Run: headless pygame with SDL's dummy video driver; simulated clock (each Clock.tick advances the game by its frame time, no real sleeping); random seed 0; keys injected as events and as key.get_pressed() state; mouse plan: one left click at the window centre at the start of phase 2, then a move to the lower-right quarter at the start of phase 3.
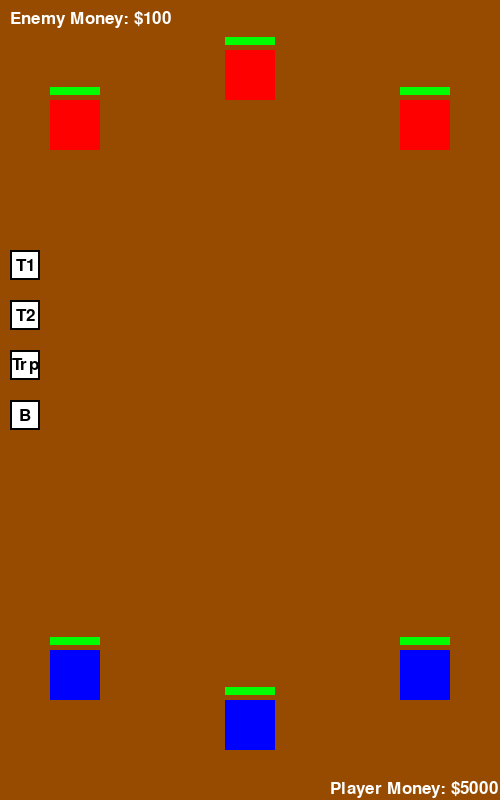
Frame 1 of 4 · flips 1–60 · no input
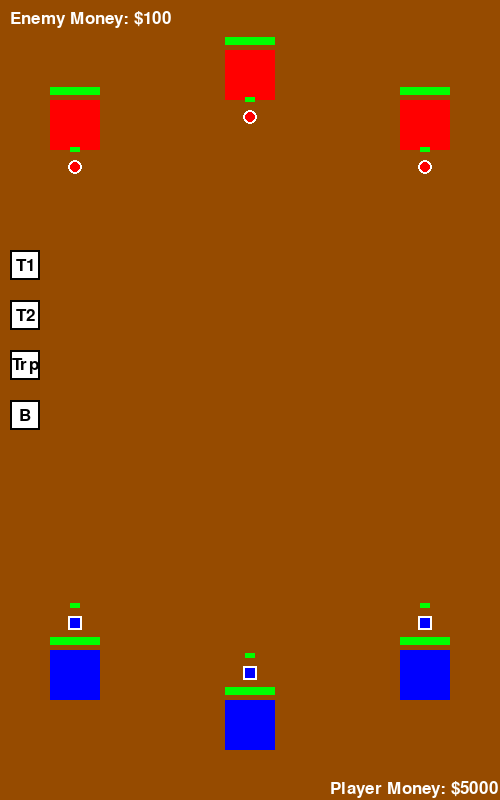
Frame 2 of 4 · flips 61–180 · clicked the window centre · tapped SPACE, RETURN · held RIGHT (→), D
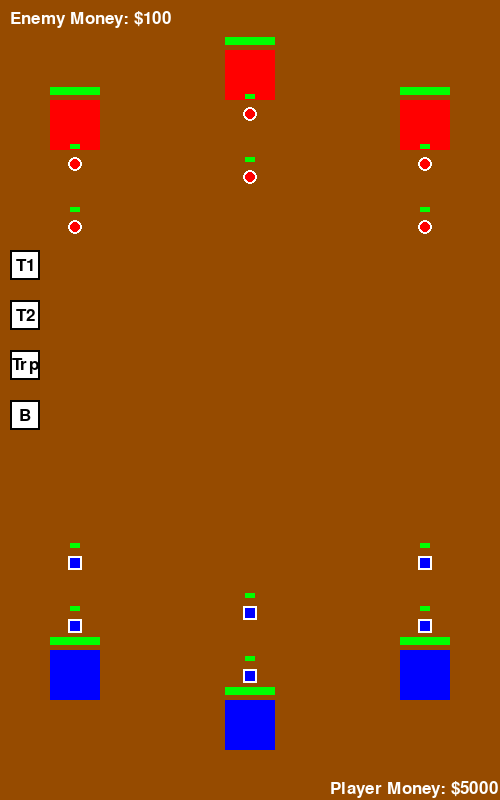
Frame 3 of 4 · flips 181–300 · moved the mouse to the lower-right quarter · held DOWN (↓), S
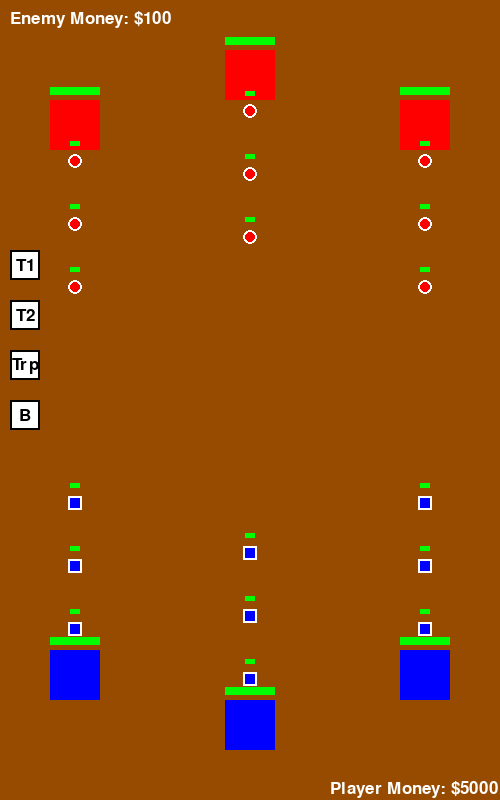
Frame 4 of 4 · flips 301–420 · held LEFT (←), A, UP (↑), W

The pygame program that drew these frames:

import pygame
import random

# Initialize Pygame
pygame.init()

# Screen dimensions and settings
SCREEN_WIDTH = 500
SCREEN_HEIGHT = 800
FPS = 60
screen = pygame.display.set_mode((SCREEN_WIDTH, SCREEN_HEIGHT))
pygame.display.set_caption("Blue vs Red")
clock = pygame.time.Clock()
font = pygame.font.Font(None, 26)

# Colors
WHITE = (255, 255, 255)
BROWN = (150,75,0)
BLACK = (0, 0, 0)
RED = (255, 0, 0)
GREEN = (0, 255, 0)
BLUE = (0, 0, 255)

# Game Variables
TOWER_SIZE = 50
BASE_SIZE = 100
TROOP_SIZE = 10
TROOP_SPEED = .5
TROOP_HEALTH = 10
TROOP_DAMAGE = .1
SPAWN_INTERVAL = 2000  # in milliseconds
MONEY_INCREMENT = 10

# Classes
class Tower:
    def __init__(self, x, y, is_enemy=False):
        self.rect = pygame.Rect(x, y, TOWER_SIZE, TOWER_SIZE)
        self.health = 100
        self.max_health = 100  # For percentage calculation
        self.is_enemy = is_enemy
        self.spawn_interval = SPAWN_INTERVAL  # Instance-specific spawn interval
        self.attack_power = 1    
        self.last_spawn_time = pygame.time.get_ticks()  # Track last spawn time
        self.upgrades = {
            "health": {"value": 50, "cost": 50},
            "spawn_rate": {"value": -200, "cost": 100},  # Reduce spawn interval
            "attack": {"value": 1, "cost": 75},
        }
    def apply_upgrade(self, upgrade, player_money):
        """Apply an upgrade to this specific tower or base."""
        if self.is_enemy:
            return 0  # Do not allow upgrades for enemy towers

        if upgrade == "health" and player_money >= self.upgrades["health"]["cost"]:
            self.health = min(self.health + self.upgrades["health"]["value"], self.max_health)
            return self.upgrades["health"]["cost"]

        elif upgrade == "spawn_rate" and player_money >= self.upgrades["spawn_rate"]["cost"]:
            self.spawn_interval = max(500, self.spawn_interval + self.upgrades["spawn_rate"]["value"])
            return self.upgrades["spawn_rate"]["cost"]

        elif upgrade == "attack" and player_money >= self.upgrades["attack"]["cost"]:
            self.attack_power += self.upgrades["attack"]["value"]
            return self.upgrades["attack"]["cost"]

        return 0  # If upgrade is not applicable

    def draw_health_bar(self, screen):
        """Draw a health bar on top of the tower."""
        bar_width = self.rect.width
        bar_height = 8
        health_percentage = self.health / self.max_health
        green_width = int(bar_width * health_percentage)

        # Bar position
        bar_x = self.rect.x
        bar_y = self.rect.y - bar_height - 5

        # Draw background (red)
        pygame.draw.rect(screen, RED, (bar_x, bar_y, bar_width, bar_height))
        # Draw health (green)
        pygame.draw.rect(screen, GREEN, (bar_x, bar_y, green_width, bar_height))

    def shoot(self, troops):
        """Damage any troop within the tower's range."""
        for troop in troops:
            if self.rect.colliderect(troop.get_rect()):
                troop.health -= 1

    def spawn_troop(self, troops, current_time):
        """Spawn a troop at intervals specific to this tower."""
        if current_time - self.last_spawn_time > self.spawn_interval:
            x = self.rect.centerx
            y = self.rect.top if not self.is_enemy else self.rect.bottom - TROOP_SIZE
            direction = -1 if self.is_enemy else 1
            troops.append(Troop(x, y, direction, self.is_enemy))
            self.last_spawn_time = current_time

    def draw(self):
        """Render the tower on the screen."""
        pygame.draw.rect(screen, RED if self.is_enemy else BLUE, self.rect)
        # Draw health bar
        self.draw_health_bar(screen)


class Base(Tower):  # Base extends Tower for simplicity
    def __init__(self, x, y, is_enemy=False):
        super().__init__(x, y, is_enemy)
        self.health = 200  # Bases have more health
        self.max_health = 200  # For percentage calculation


    def draw(self):
        pygame.draw.rect(screen, RED if self.is_enemy else BLUE, self.rect)
        # Draw health bar
        self.draw_health_bar(screen)


class Troop:
    def __init__(self, x, y, direction, is_enemy=False):
        self.x = x
        self.y = y
        self.direction = direction
        self.is_enemy = is_enemy
        self.health = TROOP_HEALTH
        self.max_health = TROOP_HEALTH  # For calculating percentage
        self.size = TROOP_SIZE
        self.attacking = False  # Whether the troop is attacking
        self.attack_timer = 20  # Timer for the attack animation
        self.attack_phase = "retreat"  # "back" for retreat, "forward" for attack

    def draw_health_bar(self, screen):
        """Draw a health bar above the troop."""
        bar_width = self.size
        bar_height = 5
        health_percentage = self.health / self.max_health
        green_width = int(bar_width * health_percentage)
        
        # Bar position
        bar_x = self.x - bar_width // 2
        bar_y = self.y - self.size // 2 - bar_height - 10

        # Draw background (red)
        pygame.draw.rect(screen, RED, (bar_x, bar_y, bar_width, bar_height))
        # Draw health (green)
        pygame.draw.rect(screen, GREEN, (bar_x, bar_y, green_width, bar_height))

    def move(self, allies):
        """Handle movement and attacking animation."""
        if self.attacking:
            # Perform attack animation
            if self.attack_phase == "retreat":
                self.y += TROOP_SPEED * self.direction
                self.attack_timer -= 1
                if self.attack_timer <= 0:
                    self.attack_phase = "advance"
                    self.attack_timer = 100  # Reset timer for the next phase
            elif self.attack_phase == "advance":
                self.y -= TROOP_SPEED * self.direction
                self.attack_timer -= 1
                if self.attack_timer <= 0:
                    self.attack_phase = "retreat"
                    self.attack_timer = 100  # Reset timer for the next phase
        else:
            # Regular movement when not attacking
            self.avoid_allies(allies)
            self.y -= TROOP_SPEED * self.direction

    def avoid_allies(self, allies):
        """Adjust horizontal position to avoid overlapping with allies."""
        for ally in allies:
            if ally != self and self.get_rect().colliderect(ally.get_rect()):
                if self.x < ally.x:
                    self.x -= 1  # Move left to avoid collision
                else:
                    self.x += 1  # Move right to avoid collision

    def start_attack(self):
        """Start the attacking animation."""
        if not self.attacking:  # Prevent re-initializing
            self.attacking = True
            self.attack_phase = "retreat"
            self.attack_timer = 100  # Adjust for retreat duration

    def stop_attack(self):
        """Stop the attacking animation."""
        self.attacking = False
        self.attack_timer = 0
        self.attack_phase = "retreat"  # Reset for the next attack

    def draw(self, screen):
        if self.is_enemy:
            # Draw enemy troop (red circle with white border)
            pygame.draw.circle(screen, WHITE, (self.x, self.y), self.size // 2 + 2)  # Border
            pygame.draw.circle(screen, RED, (self.x, self.y), self.size // 2)  # Inner
        else:
            # Draw player's troop (blue square with white border)
            rect = pygame.Rect(self.x - self.size // 2, self.y - self.size // 2, self.size, self.size)
            pygame.draw.rect(screen, WHITE, rect.inflate(4, 4))  # Border
            pygame.draw.rect(screen, BLUE, rect)  # Inner

        # Draw the health bar
        self.draw_health_bar(screen)
    
    def get_rect(self):
        """Return a pygame.Rect for collision detection."""
        if self.is_enemy:
            # Treat the circle as a bounding square for simplicity
            return pygame.Rect(self.x - self.size // 2, self.y - self.size // 2, self.size, self.size)
        else:
            # Return the rectangle directly for the player's troop
            return pygame.Rect(self.x - self.size // 2, self.y - self.size // 2, self.size, self.size)


class Button:
    def __init__(self, x, y, width, height, text, callback):
        self.rect = pygame.Rect(x, y, width, height)
        self.text = text
        self.callback = callback

    def draw(self, screen, font, color=WHITE, text_color=BLACK):
        pygame.draw.rect(screen, color, self.rect)
        pygame.draw.rect(screen, BLACK, self.rect, 2)
        text_surface = font.render(self.text, True, text_color)
        screen.blit(
            text_surface,
            (self.rect.centerx - text_surface.get_width() // 2,
             self.rect.centery - text_surface.get_height() // 2)
        )

    def is_clicked(self, mouse_pos, mouse_pressed):
        return self.rect.collidepoint(mouse_pos) and mouse_pressed[0]  # Left click


class Upgrade:
    def __init__(self, name, cost, effect, target, action):
        """
        Represents a single upgrade.
        :param name: Name of the upgrade (e.g., "Health +50").
        :param cost: Cost of the upgrade.
        :param effect: Effect description or value (for UI purposes).
        :param target: The entity this upgrade applies to (e.g., "Tower", "Troop").
        :param action: A callable function that implements the upgrade logic.
        """
        self.name = name
        self.cost = cost
        self.effect = effect
        self.target = target
        self.action = action  # A function to apply the upgrade


class UpgradeSystem:
    def __init__(self):
        self.upgrades = {}  # Dictionary of upgrades by entity
        self.troop_stats = {
            "health": TROOP_HEALTH,  # Default troop health
            "speed": TROOP_SPEED,  # Default troop speed
            "damage": .1,   # Default troop damage
        }

    def add_upgrade(self, entity_name, upgrade):
        """
        Add an upgrade to a specific entity.
        :param entity_name: The name of the entity (e.g., "Tower1", "Troops").
        :param upgrade: An Upgrade object to be added.
        """
        if entity_name not in self.upgrades:
            self.upgrades[entity_name] = []
        self.upgrades[entity_name].append(upgrade)

    def get_upgrades(self, entity_name):
        """
        Get all upgrades available for a specific entity.
        :param entity_name: The name of the entity.
        :return: List of upgrades for the entity.
        """
        return self.upgrades.get(entity_name, [])

    def apply_upgrade(self, upgrade, player_money):
        """
        Apply a selected upgrade if the player has enough money.
        :param upgrade: The selected Upgrade object.
        :param player_money: The player's current money.
        :return: Updated player money after applying the upgrade.
        """
        if player_money >= upgrade.cost:
            print(f"Applying upgrade: {upgrade.name}")

            if upgrade.target == "Troops":
                self._apply_troop_upgrade(upgrade.action)  # Apply troop upgrade
            else:
                upgrade.action()  # Apply specific entity upgrade
            return player_money - upgrade.cost
        return player_money
    
    def _apply_troop_upgrade(self, action):
        """Apply a troop-specific upgrade."""
        if action == "health":
            self.troop_stats["health"] += 10
        elif action == "speed":
            self.troop_stats["speed"] += 0.1
        elif action == "damage":
            self.troop_stats["damage"] += 1

# Functions
def upgrade_menu(screen, upgrades, player_money):
    """Display available upgrades dynamically."""
    menu_x, menu_y = 150, 350
    menu_width, menu_height = 200, len(upgrades) * 40 + 20

    # Draw menu background
    pygame.draw.rect(screen, WHITE, (menu_x, menu_y, menu_width, menu_height))
    pygame.draw.rect(screen, BLACK, (menu_x, menu_y, menu_width, menu_height), 2)

    # Render upgrade options
    font = pygame.font.Font(None, 26)
    for i, upgrade in enumerate(upgrades):
        upgrade_text = f"{upgrade.name} (${upgrade.cost})"
        text_surface = font.render(upgrade_text, True, BLACK)
        option_rect = pygame.Rect(menu_x + 10, menu_y + 10 + i * 40, menu_width - 20, 30)
        pygame.draw.rect(screen, GREEN if player_money >= upgrade.cost else RED, option_rect)
        pygame.draw.rect(screen, BLACK, option_rect, 2)
        screen.blit(
            text_surface,
            (option_rect.centerx - text_surface.get_width() // 2,
             option_rect.centery - text_surface.get_height() // 2)
        )

    return [(pygame.Rect(menu_x + 10, menu_y + 10 + i * 40, menu_width - 20, 30), upgrade)
            for i, upgrade in enumerate(upgrades)]


def draw_ui(player_money, enemy_money):
    font = pygame.font.Font(None, 26)
    player_money_text = font.render(f"Player Money: ${player_money}", True, WHITE)
    enemy_money_text = font.render(f"Enemy Money: ${enemy_money}", True, WHITE)
    screen.blit(player_money_text, (330, 780))
    screen.blit(enemy_money_text, (10, 10))

def upgrade_troop_health():
    global TROOP_HEALTH
    TROOP_HEALTH += 10
    print(f"Troop health after upgrade: {TROOP_HEALTH}")

def upgrade_troop_speed():
    global TROOP_SPEED
    TROOP_SPEED += 0.1

def upgrade_troop_damage():
    global TROOP_DAMAGE
    TROOP_DAMAGE += 1

# Game Loop
def main():
    player_towers = [
        Tower(50, SCREEN_HEIGHT - 150),
        Tower(400, SCREEN_HEIGHT - 150),
        Base(SCREEN_WIDTH // 2 - BASE_SIZE // 4, SCREEN_HEIGHT - BASE_SIZE),
    ]
    enemy_towers = [
        Tower(50, 100, is_enemy=True),
        Tower(400, 100, is_enemy=True),
        Base(SCREEN_WIDTH // 2 - BASE_SIZE // 4, 50, is_enemy=True),
    ]
    player_troops = []
    enemy_troops = []

    player_money = 5000
    enemy_money = 100

    buttons = [
        Button(10, 250, 30, 30, "T1", lambda: "tower1"),
        Button(10, 300, 30, 30, "T2", lambda: "tower2"),
        Button(10, 350, 30, 30, "Trp", lambda: "troops"),
        Button(10, 400, 30, 30, "B", lambda: "base"),
    ]

    # Initialize the UpgradeSystem
    upgrade_system = UpgradeSystem()

    # Add upgrades for entities
    # TOWER 1
    upgrade_system.add_upgrade("tower1", Upgrade(
        name="Health +50",
        cost=50,
        effect="Increases health by 50",
        target="Tower1",
        action=lambda: player_towers[0].apply_upgrade("health", player_money)
    ))
    upgrade_system.add_upgrade("tower1", Upgrade(
        name="Attack Power +1",
        cost=75,
        effect="Increases attack power by 1",
        target="Tower1",
        action=lambda: player_towers[0].apply_upgrade("attack", player_money)
    ))

    #TOWER 2
    upgrade_system.add_upgrade("tower2", Upgrade(
    name="Health +50",
    cost=50,
    effect="Increases health by 50",
    target="Tower1",
    action=lambda: player_towers[0].apply_upgrade("health", player_money)
    ))
    upgrade_system.add_upgrade("tower2", Upgrade(
        name="Attack Power +1",
        cost=75,
        effect="Increases attack power by 1",
        target="Tower1",
        action=lambda: player_towers[0].apply_upgrade("attack", player_money)
    ))

    #MAIN BASE
    upgrade_system.add_upgrade("base", Upgrade(
    name="Health +50",
    cost=50,
    effect="Increases health by 50",
    target="Tower1",
    action=lambda: player_towers[0].apply_upgrade("health", player_money)
    ))
    upgrade_system.add_upgrade("base", Upgrade(
        name="Attack Power +1",
        cost=75,
        effect="Increases attack power by 1",
        target="Tower1",
        action=lambda: player_towers[0].apply_upgrade("attack", player_money)
    ))

    #TROOPS
    upgrade_system.add_upgrade("troops", Upgrade(
        name="Health +10",
        cost=50,
        effect="Increases troop health by 10",
        target="Troops",
        action=upgrade_troop_health  # Reference the global action function
    ))
    upgrade_system.add_upgrade("troops", Upgrade(
        name="Speed +0.1",
        cost=75,
        effect="Increases troop speed by 0.1",
        target="Troops",
        action=upgrade_troop_speed  # Reference the global action function
    ))
    upgrade_system.add_upgrade("troops", Upgrade(
        name="Damage +1",
        cost=100,
        effect="Increases troop damage by 1",
        target="Troops",
        action=upgrade_troop_damage  # Reference the global action function
    ))


    selected_entity = None  # Currently selected upgradeable entity
    menu_open = False  # Track whether the menu is currently open
    running = True
    while running:
        screen.fill(BROWN)
        current_time = pygame.time.get_ticks()
        mouse_pos = pygame.mouse.get_pos()

        # Event Handling
        for event in pygame.event.get():
            if event.type == pygame.QUIT:
                running = False

            # Handle clicks on buttons
            if event.type == pygame.MOUSEBUTTONDOWN and event.button == 1:  # Left-click
                print("Mouse clicked")  # Debug print
                # Check if the menu is already open
                if menu_open:
                    # Check if the click is outside the menu to close it
                    menu_x, menu_y, menu_width, menu_height = 150, 350, 200, len(upgrade_system.get_upgrades(selected_entity)) * 40 + 20
                    menu_rect = pygame.Rect(menu_x, menu_y, menu_width, menu_height)
                    if not menu_rect.collidepoint(event.pos):
                        print("Closing menu")  # Debug print
                        menu_open = False
                        selected_entity = None
                        continue

                # Check for button clicks
                for button in buttons:
                    if button.is_clicked(event.pos, (True, False, False)):
                        selected_entity = button.callback()
                        menu_open = True  # Open the menu for the selected entity
                        print(f"Menu opened for {selected_entity}")  # Debug print

                # Handle menu interactions
                if menu_open and selected_entity:
                    upgrades = upgrade_system.get_upgrades(selected_entity)
                    options_rects = upgrade_menu(screen, upgrades, player_money)
                    for option_rect, upgrade in options_rects:
                        if option_rect.collidepoint(event.pos):  # Clicked an upgrade
                            print(f"Upgrade selected: {upgrade.name}")  # Debug print
                            player_money = upgrade_system.apply_upgrade(upgrade, player_money)
                            print(f"Money left: {player_money}")  # Debug print
                            break

        for tower in player_towers:
            tower.spawn_troop(player_troops, current_time)  # Player troops spawn from player towers
        for tower in enemy_towers:
            tower.spawn_troop(enemy_troops, current_time)  # Enemy troops spawn from enemy towers


        # Move player troops, checking for collisions with enemy troops
        for player_troop in player_troops:
            player_troop.move(player_troops)

        # Move enemy troops, checking for collisions with player troops
        for enemy_troop in enemy_troops:
            enemy_troop.move(enemy_troops)

        # Example collision handling in game loop
        for player_troop in player_troops:
            player_collision = False  # Tracks if this player troop is colliding with any enemy
            for enemy_troop in enemy_troops:
                if player_troop.get_rect().colliderect(enemy_troop.get_rect()):
                    player_collision = True
                    # Stop movement and initiate attack
                    player_troop.start_attack()
                    enemy_troop.start_attack()

                    # Reduce health
                    player_troop.health -= TROOP_DAMAGE
                    enemy_troop.health -= 0.1
                    
            # Resume movement if no collisions occurred
            if not player_collision:
                player_troop.stop_attack()

        for enemy_troop in enemy_troops:
            enemy_collision = False  # Tracks if this enemy troop is colliding with any player
            for player_troop in player_troops:
                if enemy_troop.get_rect().colliderect(player_troop.get_rect()):
                    enemy_collision = True

            # Resume movement if no collisions occurred
            if not enemy_collision:
                enemy_troop.stop_attack()


        # Update money based on dead troops
        player_money += len([troop for troop in enemy_troops if troop.health <= 0]) * MONEY_INCREMENT
        enemy_money += len([troop for troop in player_troops if troop.health <= 0]) * MONEY_INCREMENT

        # Remove dead troops
        player_troops = [troop for troop in player_troops if troop.health > 0]
        enemy_troops = [troop for troop in enemy_troops if troop.health > 0]


        # Draw everything
        for tower in player_towers + enemy_towers:
            tower.draw()  # Ensure tower also takes screen as a parameter if needed
        for troop in player_troops + enemy_troops:
            troop.draw(screen)  # Pass the screen object here

        draw_ui(player_money, enemy_money)

        # Victory condition
        if any(base.health <= 0 for base in player_towers + enemy_towers if isinstance(base, Base)):
            running = False

        # Draw buttons
        for button in buttons:
            button.draw(screen, font)

        # Draw upgrade menu if open
        if menu_open and selected_entity:
            upgrades = upgrade_system.get_upgrades(selected_entity)
            upgrade_menu(screen, upgrades, player_money)

        pygame.display.flip()
        clock.tick(FPS)

    pygame.quit()


if __name__ == "__main__":
    main()
